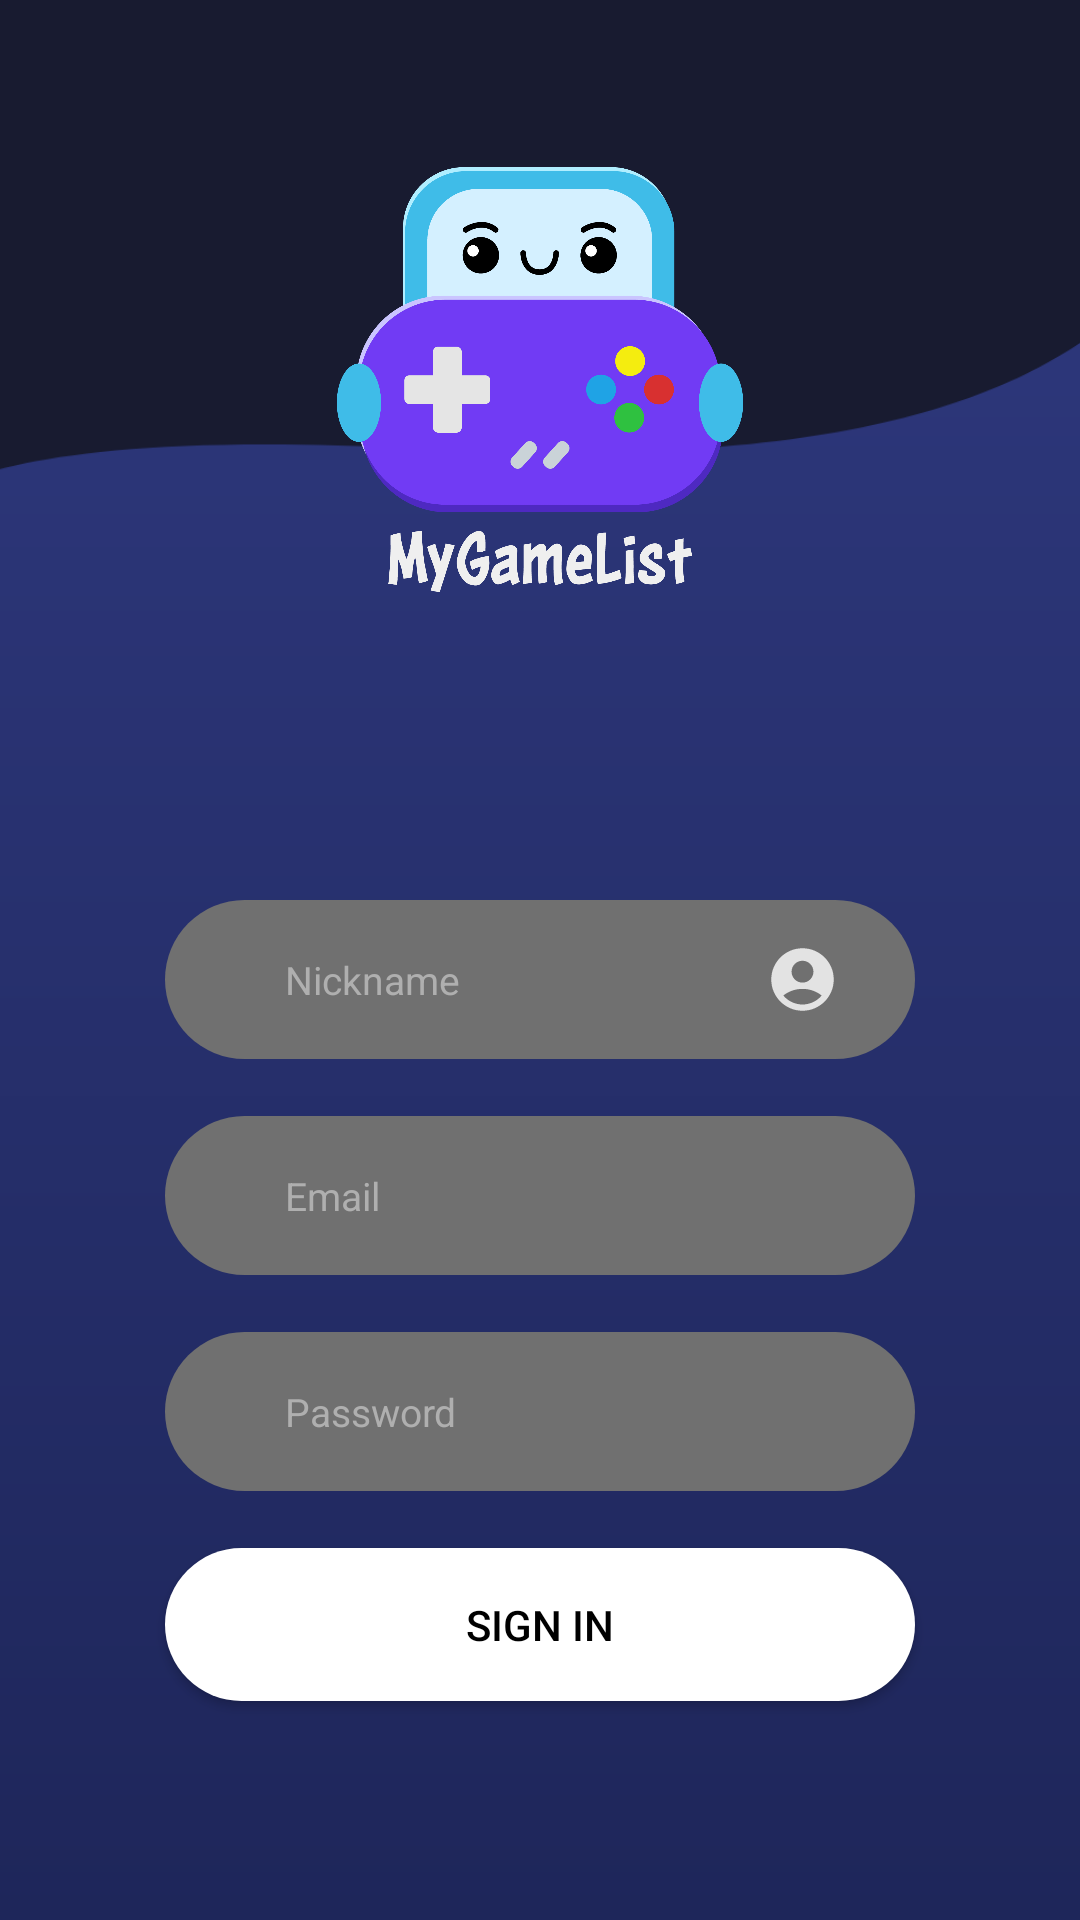

Layout XML and referenced resources for this Android screen:
<!-- AndroidManifest.xml: application theme Theme.MyGameList -->
<!-- res/layout/activity_singup.xml -->
<?xml version="1.0" encoding="utf-8"?>
<androidx.constraintlayout.widget.ConstraintLayout xmlns:android="http://schemas.android.com/apk/res/android"
    xmlns:app="http://schemas.android.com/apk/res-auto"
    xmlns:tools="http://schemas.android.com/tools"
    android:id="@+id/main"
    android:layout_width="match_parent"
    android:layout_height="match_parent"
    android:background="@drawable/login_fondo2"
    android:layout_gravity="center"
    tools:context=".ui.singup_Activity">

    <ImageView
        android:id="@+id/curva_fondo"
        android:layout_width="415dp"
        android:layout_height="738dp"

        android:src="@drawable/fondo_signin"
        app:layout_constraintBottom_toBottomOf="parent"
        app:layout_constraintEnd_toEndOf="parent"
        app:layout_constraintStart_toStartOf="parent" />

    <ImageView
        android:layout_width="170dp"
        android:layout_height="170dp"
        android:src="@drawable/logo_txt_claro"
        android:layout_marginTop="40dp"
        app:layout_constraintEnd_toEndOf="parent"
        app:layout_constraintStart_toStartOf="parent"
        app:layout_constraintTop_toTopOf="parent" />

    
    <EditText
        android:id="@+id/nickname_input"
        android:layout_width="match_parent"
        android:layout_height="53dp"
        android:layout_marginStart="55dp"
        android:layout_marginTop="300dp"
        android:layout_marginEnd="55dp"
        android:background="@drawable/rounded_text_box"
        android:hint="Nickname"
        android:singleLine="true"
        android:paddingStart="40dp"
        android:paddingEnd="55dp"
        android:textColor="@color/gris_claro"
        android:textColorHint="@color/gris_claro"
        android:textSize="13sp"


        app:layout_constraintBottom_toTopOf="@+id/email_input"
        app:layout_constraintEnd_toEndOf="parent"
        app:layout_constraintStart_toStartOf="parent"
        app:layout_constraintTop_toTopOf="parent" />

    
    <ImageView
        android:layout_width="25dp"
        android:layout_height="25dp"
        android:src="@drawable/icon_account_circle"

        android:layout_marginEnd="25dp"

        app:layout_constraintBottom_toBottomOf="@+id/nickname_input"
        app:layout_constraintEnd_toEndOf="@+id/nickname_input"
        app:layout_constraintTop_toTopOf="@+id/nickname_input" />


    
    <EditText
        android:id="@+id/email_input"
        android:layout_width="match_parent"
        android:layout_height="53dp"
        android:layout_marginTop="19dp"
        android:layout_marginStart="55dp"
        android:layout_marginEnd="55dp"
        android:hint="Email"
        android:singleLine="true"
        android:textColorHint="@color/gris_claro"
        android:textColor="@color/gris_claro"
        android:textSize="13sp"
        android:scrollHorizontally="true"
        android:background="@drawable/rounded_text_box"
        android:paddingStart="40dp"
        android:paddingEnd="55dp"



        app:layout_constraintBottom_toTopOf="@+id/password_input"
        app:layout_constraintEnd_toEndOf="parent"
        app:layout_constraintStart_toStartOf="parent"
        app:layout_constraintTop_toBottomOf="@id/nickname_input" />

    
    <ImageView
        android:layout_width="25dp"
        android:layout_height="25dp"
        android:src="@drawable/icon_email"

        android:layout_marginEnd="25dp"

        app:layout_constraintBottom_toBottomOf="@+id/email_input"
        app:layout_constraintEnd_toEndOf="@+id/email_input"
        app:layout_constraintTop_toTopOf="@+id/email_input" />

    
    <EditText
        android:id="@+id/password_input"
        android:layout_width="match_parent"
        android:layout_height="53dp"
        android:layout_marginTop="19dp"
        android:layout_marginStart="55dp"
        android:layout_marginEnd="55dp"
        android:hint="Password"
        android:singleLine="true"
        android:textColorHint="@color/gris_claro"
        android:textColor="@color/gris_claro"
        android:textSize="13sp"
        android:password="true"
        android:background="@drawable/rounded_text_box"
        android:paddingStart="40dp"
        android:paddingEnd="55dp"



        app:layout_constraintEnd_toEndOf="parent"
        app:layout_constraintStart_toStartOf="parent"
        app:layout_constraintTop_toBottomOf="@+id/email_input"
        app:layout_constraintBottom_toTopOf="@+id/login_button" />

    
    <ImageView
        android:layout_width="25dp"
        android:layout_height="25dp"
        android:src="@drawable/icon_lock"

        android:layout_marginEnd="25dp"

        app:layout_constraintBottom_toBottomOf="@+id/password_input"
        app:layout_constraintEnd_toEndOf="@+id/password_input"
        app:layout_constraintTop_toTopOf="@+id/password_input" />

    
    <Button
        android:id="@+id/login_button"
        android:layout_width="match_parent"
        android:layout_height="wrap_content"
        android:text="Sign in"
        android:background="@drawable/rounded_text_box"
        android:backgroundTint="@color/white"
        android:textColor="@color/black"
        android:padding="16dp"


        android:layout_marginTop="19dp"
        android:layout_marginStart="55dp"
        android:layout_marginEnd="55dp"

        app:layout_constraintTop_toBottomOf="@+id/password_input"
        app:layout_constraintEnd_toEndOf="parent"
        app:layout_constraintStart_toStartOf="parent"

        />

    
    <TextView
        android:id="@+id/already_txt"
        android:layout_width="wrap_content"
        android:layout_height="wrap_content"
        android:text="Already have an account?"
        android:textColor="@color/white"

        android:layout_marginTop="70dp"
        android:layout_marginStart="90dp"


        app:layout_constraintTop_toBottomOf="@+id/login_button"
        app:layout_constraintEnd_toStartOf="@+id/login_txt"
        app:layout_constraintStart_toStartOf="parent"

        />

    
    <TextView
        android:id="@+id/login_txt"
        android:layout_width="wrap_content"
        android:layout_height="wrap_content"
        android:text="Login"
        android:textColor="@color/azul"

        android:layout_marginTop="70dp"
        android:layout_marginEnd="90dp"


        app:layout_constraintTop_toBottomOf="@+id/login_button"
        app:layout_constraintStart_toEndOf="@id/already_txt"
        app:layout_constraintEnd_toEndOf="parent"

        />

</androidx.constraintlayout.widget.ConstraintLayout>
<!-- resources referenced by this layout -->
<resources>
  <color name="azul">#35C2FF</color>
  <color name="black">#FF000000</color>
  <color name="gris_claro">#AFAFAF</color>
  <color name="white">#FFFFFFFF</color>
  <!-- drawable fondo_signin (drawable) -->
  <vector xmlns:android="http://schemas.android.com/apk/res/android"
      xmlns:aapt="http://schemas.android.com/aapt"
      android:width="1080dp"
      android:height="1920dp"
      android:viewportWidth="1080"
      android:viewportHeight="1920">
    <path
        android:pathData="M1081,489.8c-89.1,91.5 -227.6,175 -648,153.2C124.3,627 29.3,666.8 0,692.4V1920h1081V489.8z">
      <aapt:attr name="android:fillColor">
        <gradient 
            android:startX="540.5"
            android:startY="1920"
            android:endX="540.5"
            android:endY="489.8"
            android:type="linear">
          <item android:offset="0" android:color="#FF1E265A"/>
          <item android:offset="1" android:color="#FF2D377B"/>
        </gradient>
      </aapt:attr>
    </path>
  </vector>
  <!-- drawable icon_account_circle (drawable) -->
  <vector xmlns:android="http://schemas.android.com/apk/res/android"
      android:alpha="0.8"
      android:height="24dp"
      android:tint="#FFFFFF"
      android:viewportHeight="24"
      android:viewportWidth="24"
      android:width="24dp">
        
      <path android:fillColor="@android:color/white"
          android:pathData="M12,2C6.48,2 2,6.48 2,12s4.48,10 10,10s10,-4.48 10,-10S17.52,2 12,2zM12,6c1.93,0 3.5,1.57 3.5,3.5S13.93,13 12,13s-3.5,-1.57 -3.5,-3.5S10.07,6 12,6zM12,20c-2.03,0 -4.43,-0.82 -6.14,-2.88C7.55,15.8 9.68,15 12,15s4.45,0.8 6.14,2.12C16.43,19.18 14.03,20 12,20z"/>
      
  </vector>
  <!-- drawable login_fondo2 (drawable) -->
  <?xml version="1.0" encoding="utf-8"?>
  <shape xmlns:android="http://schemas.android.com/apk/res/android">
  
      <solid
          android:color="@color/background"/>
  </shape>
  <!-- drawable logo_txt_claro: png bitmap (drawable, 92525 bytes) -->
  <!-- drawable rounded_text_box (drawable) -->
  <?xml version="1.0" encoding="utf-8"?>
  <shape xmlns:android="http://schemas.android.com/apk/res/android"
      android:shape="rectangle"
      >
      <corners android:radius="50dp"/>
      <solid android:color="@color/gris_oscuro"/>
  
  </shape>
  <style name="Theme.MyGameList" parent="Theme.AppCompat.Light.NoActionBar">
          
          <item name="colorPrimary">@color/azul</item>
          <item name="colorPrimaryVariant">@color/moradoNavegacion</item>
          <item name="colorOnPrimary">@color/moradoNavegacion</item>
          
          <item name="colorSecondary">@color/teal_200</item>
          <item name="colorSecondaryVariant">@color/teal_700</item>
          <item name="colorOnSecondary">@color/black</item>
          
          <item name="android:statusBarColor">?attr/colorPrimaryVariant</item>
          
      </style>
  <color name="background">#181B30</color>
  <color name="gris_oscuro">#707070</color>
  <color name="moradoNavegacion">#282D4B</color>
  <color name="teal_200">#FF03DAC5</color>
  <color name="teal_700">#FF018786</color>
</resources>
